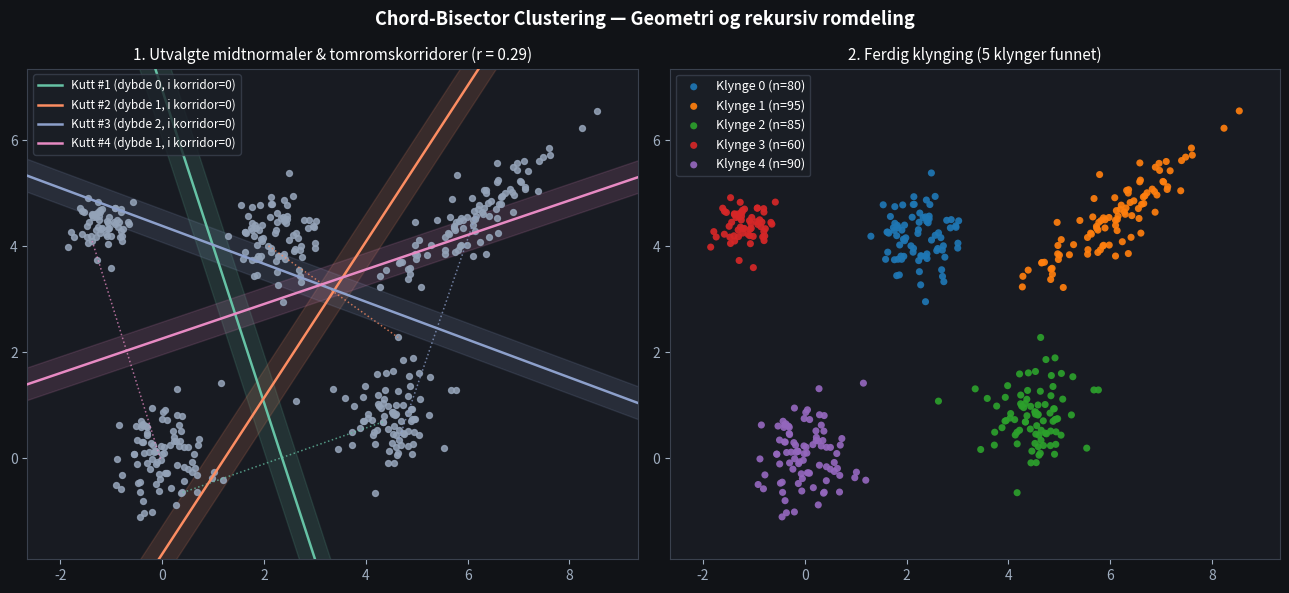

Write Python code to recreate this figure.
import matplotlib
import numpy as np

# Velg interaktivt GUI-vindu ved kjøring lokalt
for backend in ("TkAgg", "QtAgg", "Qt5Agg"):
    try:
        matplotlib.use(backend, force=False)
        break
    except Exception:
        continue

import matplotlib.pyplot as plt


class ChordBisectorClustering:
    """
    Chord-Bisector Clustering:
    Rekursiv romdeling ved å finne midtnormaler mellom tilfeldige punktpar
    som passerer gjennom de tommeste korridorene i datarommet.
    """

    def __init__(
        self,
        n_candidates: int = 350,
        corridor_ratio: float = 0.08,
        max_corridor_density: float = 0.015,
        min_cluster_size: int = 12,
        seed: int = 42,
    ):
        self.n_candidates = n_candidates
        self.corridor_ratio = corridor_ratio
        self.max_corridor_density = max_corridor_density
        self.min_cluster_size = min_cluster_size
        self.seed = seed

    def fit_predict(self, X: np.ndarray) -> np.ndarray:
        X = np.asarray(X, dtype=np.float64)
        n, d = X.shape
        rng = np.random.default_rng(self.seed)
        labels = np.full(n, -1, dtype=np.int32)

        # Global korridorbredde r basert på median parvis avstand
        n_pairs = min(1000, n * 4)
        sample_a = X[rng.integers(0, n, n_pairs)]
        sample_b = X[rng.integers(0, n, n_pairs)]
        dists = np.linalg.norm(sample_a - sample_b, axis=1)
        self.corridor_radius_ = self.corridor_ratio * float(np.median(dists[dists > 0]))

        self.splits_ = []  # Lagrer historikk over kutt for visualisering
        next_cluster_id = 0

        def _recursive_split(indices: np.ndarray, depth: int) -> None:
            nonlocal next_cluster_id
            m_sub = len(indices)

            if m_sub < 2 * self.min_cluster_size:
                labels[indices] = next_cluster_id
                next_cluster_id += 1
                return

            X_sub = X[indices]
            idx_a = rng.integers(0, m_sub, self.n_candidates)
            idx_b = rng.integers(0, m_sub, self.n_candidates)
            valid = idx_a != idx_b
            idx_a, idx_b = idx_a[valid], idx_b[valid]

            best_score = np.inf
            best_record = None
            best_left_mask = None

            for i, j in zip(idx_a, idx_b):
                diff = X_sub[j] - X_sub[i]
                norm = float(np.linalg.norm(diff))
                if norm < 1e-12:
                    continue

                u = diff / norm
                mid = 0.5 * (X_sub[i] + X_sub[j])
                s = (X_sub - mid) @ u

                left_mask = s < 0.0
                n_left = int(np.sum(left_mask))
                n_right = m_sub - n_left

                # Balansekrav: unngå kutt helt i ytterkanten
                if n_left < self.min_cluster_size or n_right < self.min_cluster_size:
                    continue

                corridor_count = int(np.sum(np.abs(s) < self.corridor_radius_))
                if corridor_count < best_score:
                    best_score = corridor_count
                    best_left_mask = left_mask
                    best_record = {
                        "depth": depth,
                        "a": X_sub[i].copy(),
                        "b": X_sub[j].copy(),
                        "mid": mid.copy(),
                        "normal": u.copy(),
                        "corridor_count": corridor_count,
                        "subset_size": m_sub,
                    }

            if (
                best_left_mask is None
                or (best_score / m_sub) > self.max_corridor_density
            ):
                labels[indices] = next_cluster_id
                next_cluster_id += 1
                return

            self.splits_.append(best_record)
            _recursive_split(indices[best_left_mask], depth + 1)
            _recursive_split(indices[~best_left_mask], depth + 1)

        _recursive_split(np.arange(n), depth=0)
        return labels


def visualize_chord_bisector(
    X: np.ndarray, model: ChordBisectorClustering, labels: np.ndarray
) -> None:
    """Viser testdata, korder, midtnormal-korridorer og endelige klynger i eget vindu."""
    fig, (ax1, ax2) = plt.subplots(
        1, 2, figsize=(13, 6), num="Chord-Bisector Clustering Visualisering"
    )
    fig.patch.set_facecolor("#111317")

    pad = 0.8
    xmin, ymin = X.min(axis=0) - pad
    xmax, ymax = X.max(axis=0) + pad
    span = max(xmax - xmin, ymax - ymin) * 1.5
    r = model.corridor_radius_

    # --- Panel 1: Korder, midtnormaler og tomromskorridorer ---
    ax1.set_title(
        f"1. Utvalgte midtnormaler & tomromskorridorer (r = {r:.2f})",
        color="white",
        fontsize=11,
    )
    ax1.scatter(X[:, 0], X[:, 1], s=18, color="#94a3b8", alpha=0.85, zorder=2)

    split_cmap = plt.get_cmap("Set2")
    for idx, sp in enumerate(model.splits_):
        color = split_cmap(idx % 8)
        mid = sp["mid"]
        u = sp["normal"]
        # Tangentvektor t står vinkelrett på normalvektor u
        t = np.array([-u[1], u[0]])

        p1 = mid - span * t
        p2 = mid + span * t

        # Tegn selve korden (linjen mellom paret a og b) som stiplet linje
        ax1.plot(
            [sp["a"][0], sp["b"][0]],
            [sp["a"][1], sp["b"][1]],
            linestyle=":",
            color=color,
            lw=1.1,
            alpha=0.75,
        )

        # Tegn tomromskorridoren +/- r rundt midtnormalen
        poly = np.array([
            p1 - r * u,
            p2 - r * u,
            p2 + r * u,
            p1 + r * u,
        ])
        ax1.fill(poly[:, 0], poly[:, 1], color=color, alpha=0.14, zorder=1)

        # Tegn midtnormalen (skillelinjen)
        ax1.plot(
            [p1[0], p2[0]],
            [p1[1], p2[1]],
            color=color,
            lw=1.8,
            label=f"Kutt #{idx + 1} (dybde {sp['depth']}, i korridor={sp['corridor_count']})",
            zorder=3,
        )

    leg1 = ax1.legend(loc="upper left", facecolor="#1b1f27", edgecolor="#3a414e", fontsize=8.5)
    for txt in leg1.get_texts():
        txt.set_color("white")

    # --- Panel 2: Endelig klyngeresultat ---
    ax2.set_title(
        f"2. Ferdig klynging ({len(np.unique(labels))} klynger funnet)",
        color="white",
        fontsize=11,
    )
    cluster_cmap = plt.get_cmap("tab10")
    for cid in sorted(np.unique(labels)):
        mask = labels == cid
        ax2.scatter(
            X[mask, 0],
            X[mask, 1],
            s=26,
            color=cluster_cmap(cid % 10),
            label=f"Klynge {cid} (n={np.sum(mask)})",
            alpha=0.92,
            edgecolors="none",
        )

    leg2 = ax2.legend(loc="upper left", facecolor="#1b1f27", edgecolor="#3a414e", fontsize=9)
    for txt in leg2.get_texts():
        txt.set_color("white")

    for ax in (ax1, ax2):
        ax.set_xlim(xmin, xmax)
        ax.set_ylim(ymin, ymax)
        ax.set_facecolor("#181b22")
        ax.tick_params(colors="#a0aec0")
        for spine in ax.spines.values():
            spine.set_color("#3a414e")

    fig.suptitle(
        "Chord-Bisector Clustering — Geometri og rekursiv romdeling",
        color="white",
        fontsize=13,
        fontweight="bold",
    )
    plt.tight_layout()
    plt.show(block=True)


if __name__ == "__main__":
    rng = np.random.default_rng(2026)

    # Generer 5 adskilte klynger med ulik form, rotasjon og tetthet
    c0 = rng.normal([0.0, 0.0], 0.45, (90, 2))
    c1 = rng.normal([4.5, 0.8], 0.50, (85, 2))
    c2 = rng.normal([2.2, 4.2], 0.40, (80, 2))
    # Skråstilt elliptisk klynge
    rot = np.array([[0.8, -0.6], [0.6, 0.8]])
    c3 = (rng.normal([0.0, 0.0], [1.1, 0.25], (95, 2)) @ rot.T) + np.array([6.0, 4.5])
    # Kompakt høy-tetthetsklynge
    c4 = rng.normal([-1.2, 4.4], 0.28, (60, 2))

    X_test = np.vstack([c0, c1, c2, c3, c4])

    model = ChordBisectorClustering(
        n_candidates=400,
        corridor_ratio=0.07,
        max_corridor_density=0.015,
        min_cluster_size=15,
        seed=2026,
    )
    labels = model.fit_predict(X_test)
    visualize_chord_bisector(X_test, model, labels)
